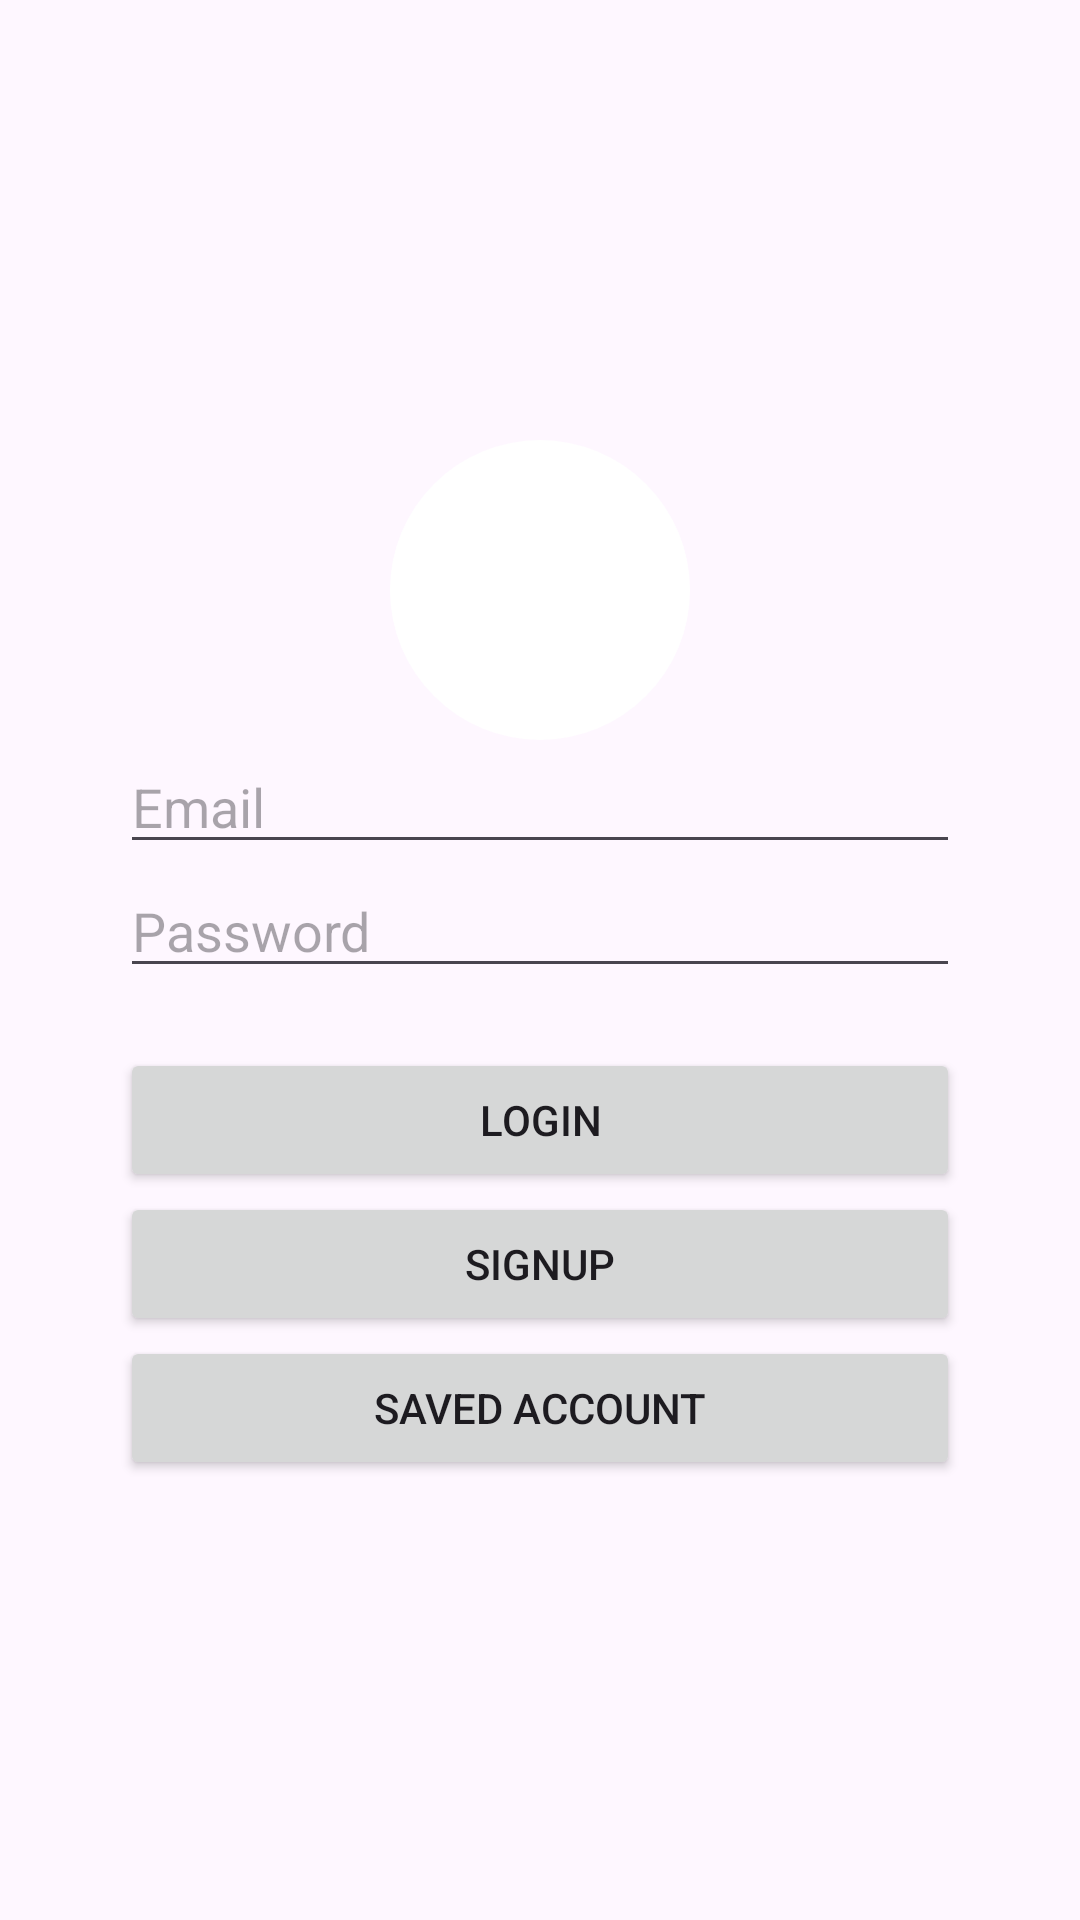

Write the Android layout XML for this screen, with the resource values it uses.
<!-- AndroidManifest.xml: application theme Theme.Plantnet -->
<!-- res/layout/activity_auth.xml -->
<?xml version="1.0" encoding="utf-8"?>
<androidx.constraintlayout.widget.ConstraintLayout
    xmlns:android="http://schemas.android.com/apk/res/android"
    xmlns:app="http://schemas.android.com/apk/res-auto"
    xmlns:tools="http://schemas.android.com/tools"
    android:id="@+id/main"
    android:layout_width="match_parent"
    android:layout_height="match_parent"
    tools:context=".authentication.loginActivity">
    <LinearLayout
        android:id="@+id/form_layout"
        android:layout_width="match_parent"
        android:layout_height="match_parent"
        android:gravity="center"
        android:padding="40dp"
        android:visibility="visible"
        app:layout_constraintTop_toTopOf="parent"
        app:layout_constraintLeft_toLeftOf="parent"
        app:layout_constraintRight_toRightOf="parent"
        app:layout_constraintBottom_toBottomOf="parent"
        android:orientation="vertical">

        <ImageView
            android:id="@+id/userProfile"
            android:layout_width="100dp"
            android:layout_height="100dp"
            android:src="@drawable/circle"/>

        <EditText
            android:id="@+id/et_email"
            android:layout_width="match_parent"
            android:layout_height="wrap_content"
            android:inputType="textEmailAddress"
            android:hint="Email" />
        <EditText
            android:id="@+id/et_pass"

            android:layout_width="match_parent"
            android:layout_height="wrap_content"
            android:inputType="textPassword"
            android:hint="Password" />
        <Button
            android:id="@+id/btn_masuk"
            android:layout_width="match_parent"
            android:layout_height="wrap_content"
            android:layout_marginTop="20dp"
            android:text="Login" />
        <Button
            android:id="@+id/btn_daftar"
            android:layout_width="match_parent"
            android:layout_height="wrap_content"
            android:text="Signup" />
        <Button
            android:id="@+id/btn_autoauth"
            android:layout_width="match_parent"
            android:layout_height="wrap_content"
            android:text="Saved Account" />
    </LinearLayout>
</androidx.constraintlayout.widget.ConstraintLayout>
<!-- resources referenced by this layout -->
<resources>
  <!-- drawable circle (drawable) -->
  <?xml version="1.0" encoding="utf-8"?>
  <shape xmlns:android="http://schemas.android.com/apk/res/android">
      <solid android:color="#FFFFFF"/> 
      <corners android:radius="250dp"/> 
  </shape>
  <style name="Theme.Plantnet" parent="Base.Theme.Plantnet" />
  <style name="Base.Theme.Plantnet" parent="Theme.Material3.DayNight.NoActionBar">
          
          <item name="android:colorPrimary">@color/primary</item>
          <item name="android:colorPrimaryDark">@color/secondary</item>
          <item name="android:colorAccent">@color/accent1</item>
      </style>
  <color name="primary">#2D9596</color>
  <color name="secondary">#9AD0C2</color>
  <color name="accent1">#ECF4D6</color>
</resources>
